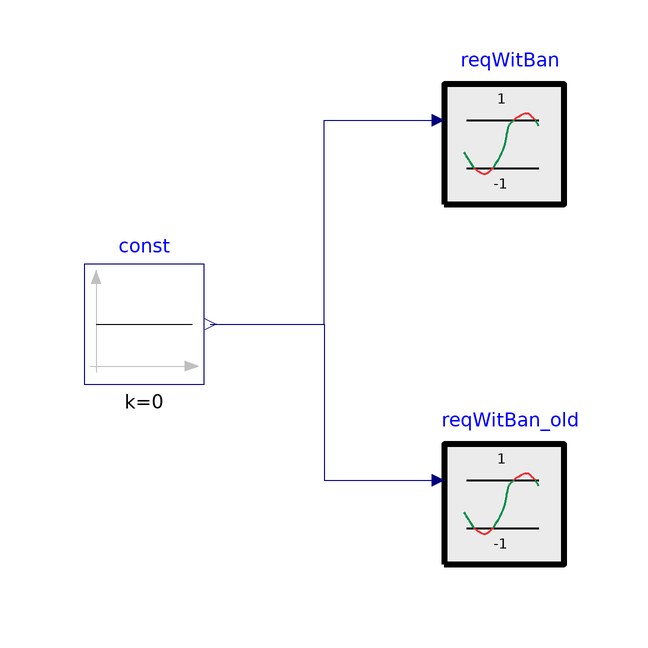

The Modelica model whose source follows is shown above as a component diagram (icons at their Placement, wires along their Line points).

model WithinBand_corrected
  "Example to show the correction of the WithinBand model"
  extends Modelica.Icons.Example;
  Buildings_Requirements.WithinBand reqWitBan(
    name="Tentative",
    u_max=1,
    u_min=-1) annotation (Placement(transformation(extent={{0,20},{20,40}})));
  WithinBand_old reqWitBan_old(
    name="Previous",
    u_max=1,
    u_min=-1) annotation (Placement(transformation(extent={{0,-40},{20,-20}})));
  Modelica.Blocks.Sources.Constant const(k=0)
    annotation (Placement(transformation(extent={{-60,-10},{-40,10}})));
equation
  connect(const.y, reqWitBan_old.u) annotation (Line(points={{-39,0},{-20,0},{
          -20,-26},{-1,-26}}, color={0,0,127}));
  connect(const.y, reqWitBan.u) annotation (Line(points={{-39,0},{-20,0},{-20,
          34},{-1,34}}, color={0,0,127}));
  annotation (Icon(coordinateSystem(preserveAspectRatio=false)), Diagram(
        coordinateSystem(preserveAspectRatio=false)));
end WithinBand_corrected;